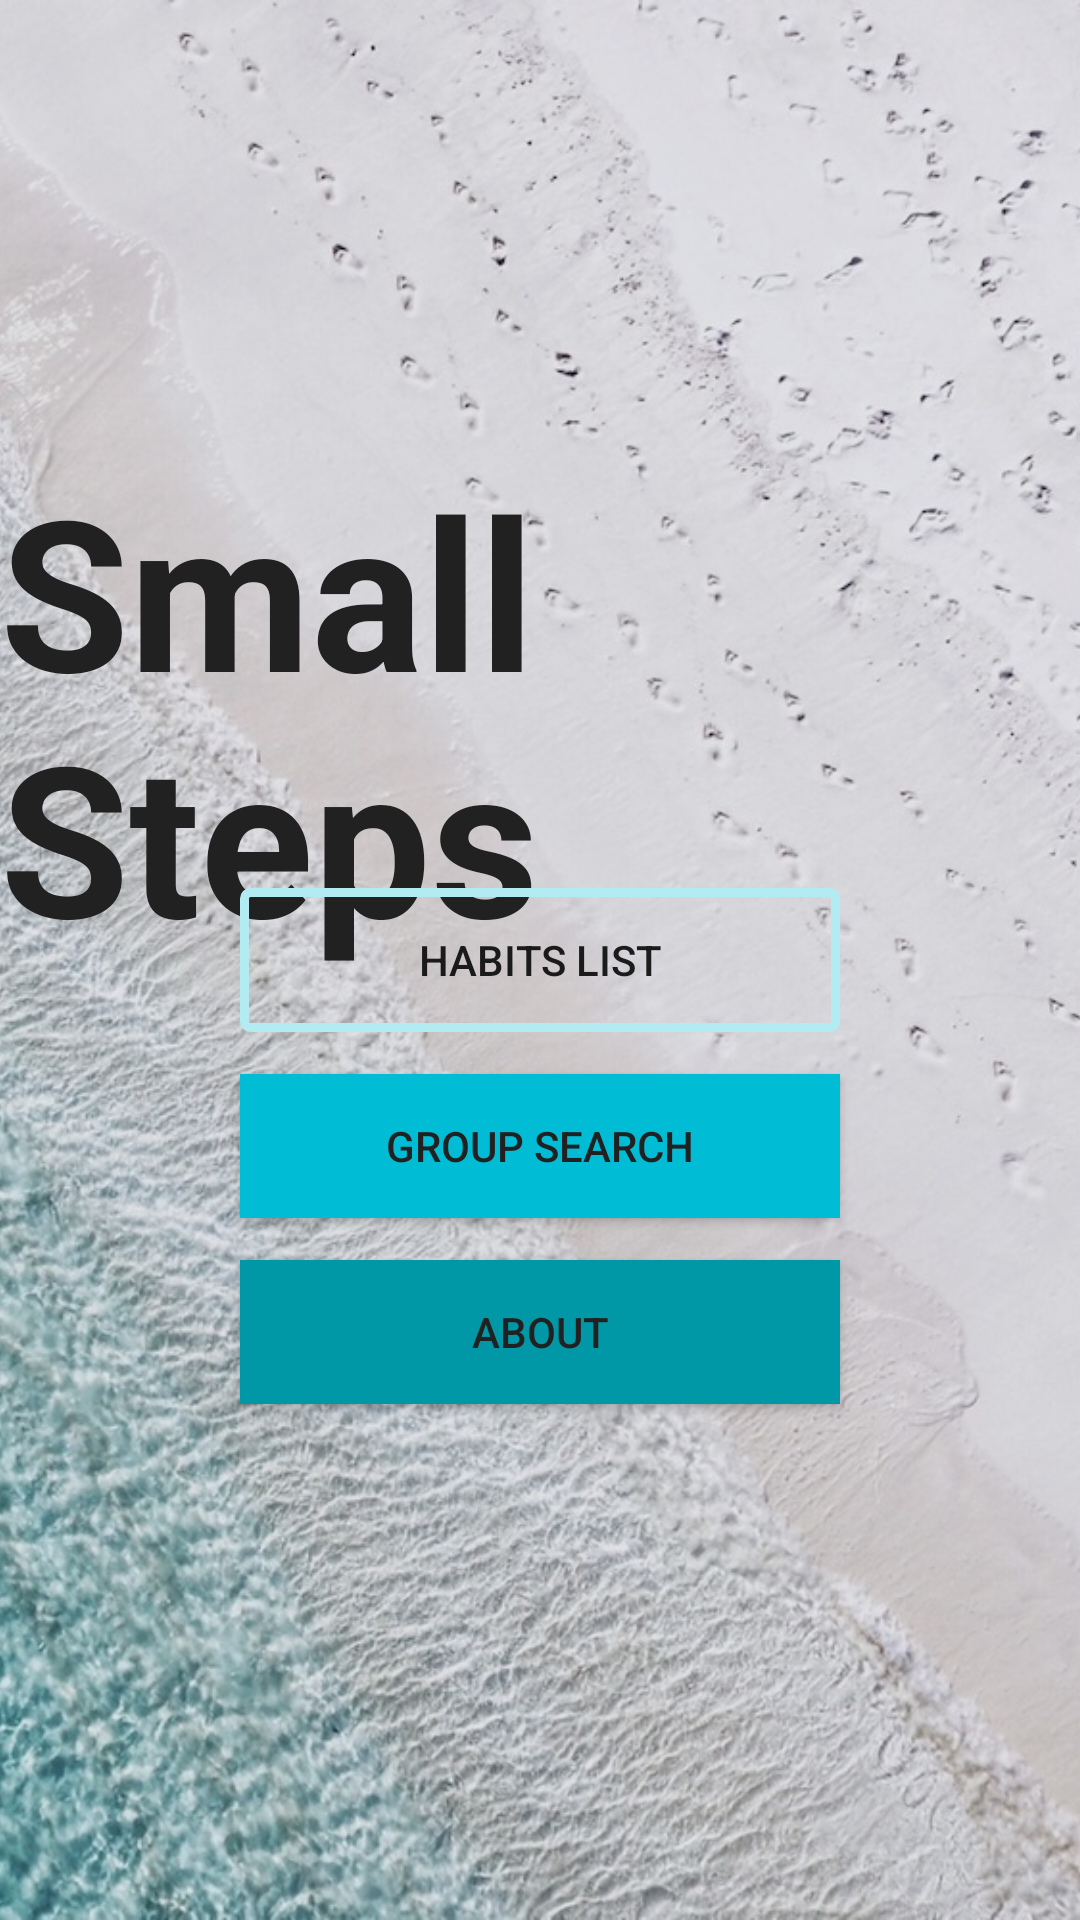

Reconstruct the res/layout file that produces this screen, plus the resources it refers to.
<!-- AndroidManifest.xml: activity theme AppTheme.NoActionBar -->
<!-- res/layout/activity_main.xml -->
<?xml version="1.0" encoding="utf-8"?>
<RelativeLayout xmlns:android="http://schemas.android.com/apk/res/android"
    xmlns:app="http://schemas.android.com/apk/res-auto"
    xmlns:tools="http://schemas.android.com/tools"
    android:layout_width="match_parent"
    android:layout_height="match_parent"
    tools:context="com.epicodus.smallsteps.ui.MainActivity">

    <ImageView
        android:id="@+id/mainBackgroundImageView"
        android:layout_width="wrap_content"
        android:layout_height="match_parent"
        android:scaleType="centerCrop"
        app:srcCompat="@drawable/main_background"
        android:contentDescription="@string/app_background" />

    <TextView
        android:id="@+id/mainAppNameTextView"
        android:layout_width="wrap_content"
        android:layout_height="wrap_content"
        android:layout_alignParentTop="true"
        android:layout_centerHorizontal="true"
        android:layout_marginTop="150dp"
        android:text="@string/app_name"
        android:textColor="@color/colorPrimaryText"
        android:textSize="70sp"
        android:textStyle="bold" />

    <Button
        android:id="@+id/habitsListButton"
        android:layout_width="wrap_content"
        android:layout_height="wrap_content"
        android:layout_centerHorizontal="true"
        android:layout_centerVertical="true"
        android:width="200dp"
        android:background="@drawable/button_transparent_with_border"
        android:text="@string/main_habitsButton_text" />

    <Button
        android:id="@+id/groupSearchButton"
        android:layout_width="wrap_content"
        android:layout_height="wrap_content"
        android:layout_centerHorizontal="true"
        android:width="200dp"
        android:background="@color/colorPrimary"
        android:text="@string/main_groupSearchButton_text"
        android:textColor="@color/colorPrimaryText"
        android:layout_below="@+id/habitsListButton"
        android:layout_alignLeft="@+id/habitsListButton"
        android:layout_alignStart="@+id/habitsListButton"
        android:layout_marginTop="14dp" />

    <Button
        android:id="@+id/aboutButton"
        android:layout_width="wrap_content"
        android:layout_height="wrap_content"
        android:width="200dp"
        android:background="@color/colorPrimaryDark"
        android:text="@string/main_aboutButton_text"
        android:textColor="@color/colorPrimaryText"
        android:layout_below="@+id/groupSearchButton"
        android:layout_alignLeft="@+id/groupSearchButton"
        android:layout_alignStart="@+id/groupSearchButton"
        android:layout_marginTop="14dp" />

</RelativeLayout>
<!-- resources referenced by this layout -->
<resources>
  <color name="colorPrimary">#00BCD4</color>
  <color name="colorPrimaryDark">#0097A7</color>
  <color name="colorPrimaryText">#212121</color>
  <!-- drawable button_transparent_with_border (drawable) -->
  <?xml version="1.0" encoding="utf-8"?>
  <selector xmlns:android="http://schemas.android.com/apk/res/android">
      <item>
          <shape android:shape="rectangle">
              
              <solid android:color="@android:color/transparent"/>
              
              <stroke android:color="@color/colorPrimaryLight" android:width="3dp"/>
              <corners android:radius="2dp"/>
          </shape>
      </item>
  </selector>
  <!-- drawable main_background: jpg bitmap (drawable, 254191 bytes) -->
  <string name="app_background">App Background</string>
  <string name="app_name">Small Steps</string>
  <string name="main_aboutButton_text">About</string>
  <string name="main_groupSearchButton_text">Group Search</string>
  <string name="main_habitsButton_text">Habits List</string>
  <style name="AppTheme.NoActionBar">
          <item name="windowActionBar">false</item>
          <item name="windowNoTitle">true</item>
      </style>
  <color name="colorPrimaryLight">#b2ebf2</color>
</resources>
